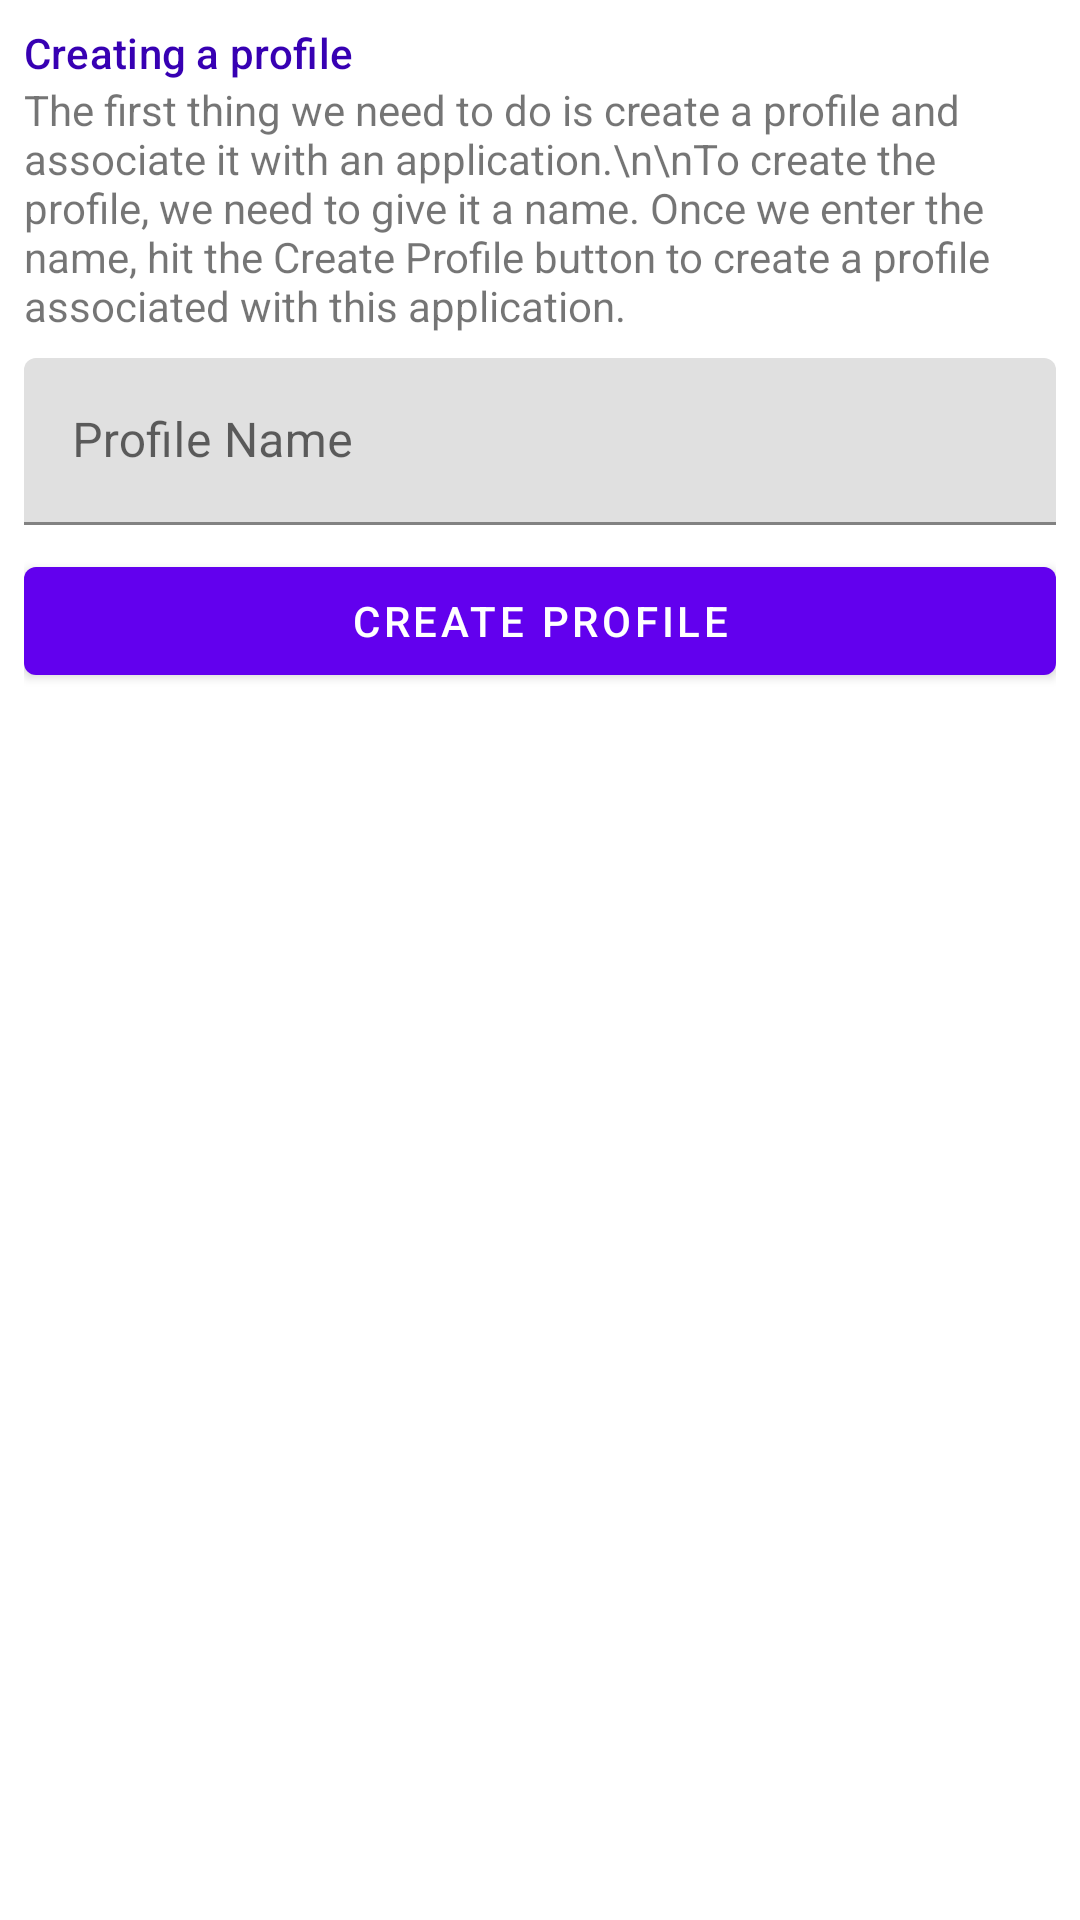

Layout XML and referenced resources for this Android screen:
<!-- AndroidManifest.xml: application theme Theme.DataWedgeBasicDemo -->
<!-- res/layout/fragment_create_profile.xml -->
<?xml version="1.0" encoding="utf-8"?>
<layout xmlns:android="http://schemas.android.com/apk/res/android"
  xmlns:tools="http://schemas.android.com/tools"
  xmlns:app="http://schemas.android.com/apk/res-auto">
    <FrameLayout
        android:id="@+id/base_layout"
        android:layout_width="match_parent"
        android:layout_height="match_parent"
        tools:context=".MainActivity">

        <androidx.constraintlayout.widget.ConstraintLayout
          android:layout_width="match_parent"
          android:layout_height="wrap_content"
          android:layout_margin="8dp">

            <TextView
              style="@style/TextAppearance.MaterialComponents.Subtitle2"
              android:id="@+id/desc_label"
              android:layout_width="match_parent"
              android:layout_height="wrap_content"
              android:text="Creating a profile"
              android:textColor="@color/purple_700"
              android:fontFamily="sans-serif-thin"
              app:layout_constraintTop_toTopOf="parent"
              app:layout_constraintEnd_toEndOf="parent"
              app:layout_constraintStart_toStartOf="parent"  />

            <TextView
              android:id="@+id/description"
              android:layout_width="match_parent"
              android:layout_height="wrap_content"
              android:text="The first thing we need to do is create a profile and associate it with an application.\n\nTo create the profile, we need to give it a name. Once we enter the name, hit the Create Profile button to create a profile associated with this application."
              app:layout_constraintTop_toBottomOf="@id/desc_label"
              app:layout_constraintStart_toStartOf="parent"
              app:layout_constraintEnd_toEndOf="parent"/>

            <com.google.android.material.textfield.TextInputLayout
              android:id="@+id/profile_name_layout"
              android:layout_width="match_parent"
              android:layout_height="wrap_content"
              android:hint="Profile Name"
              android:layout_marginTop="8dp"
              app:layout_constraintTop_toBottomOf="@id/description"
              app:layout_constraintStart_toStartOf="parent"
              app:layout_constraintEnd_toEndOf="parent">

                <com.google.android.material.textfield.TextInputEditText
                  android:id="@+id/profile_name"
                  android:layout_width="match_parent"
                  android:layout_height="wrap_content" />

            </com.google.android.material.textfield.TextInputLayout>

            <com.google.android.material.button.MaterialButton
              android:id="@+id/associate_app_button"
              android:layout_width="match_parent"
              android:layout_height="wrap_content"
              android:text="CREATE PROFILE"
              android:layout_marginTop="8dp"
              app:layout_constraintBottom_toBottomOf="parent"
              app:layout_constraintEnd_toEndOf="parent"
              app:layout_constraintStart_toStartOf="parent"
              app:layout_constraintTop_toBottomOf="@id/profile_name_layout" />

        </androidx.constraintlayout.widget.ConstraintLayout>

    </FrameLayout>
</layout>
<!-- resources referenced by this layout -->
<resources>
  <style name="Theme.DataWedgeBasicDemo" parent="Theme.MaterialComponents.DayNight.DarkActionBar">
      
      <item name="colorPrimary">@color/purple_500</item>
      <item name="colorPrimaryVariant">@color/purple_700</item>
      <item name="colorOnPrimary">@color/white</item>
      
      <item name="colorSecondary">@color/teal_200</item>
      <item name="colorSecondaryVariant">@color/teal_700</item>
      <item name="colorOnSecondary">@color/black</item>
      
      <item name="android:statusBarColor" tools:targetApi="l">?attr/colorPrimaryVariant</item>
      
    </style>
  <!-- not gathered from this repository: default colours our renderer supplied (Android Studio template values) -->
  <color name="purple_500">#FF6200EE</color>
  <color name="purple_700">#FF3700B3</color>
  <color name="teal_200">#FF03DAC5</color>
  <color name="teal_700">#FF018786</color>
  <color name="black">#FF000000</color>
  <color name="white">#FFFFFFFF</color>
</resources>
